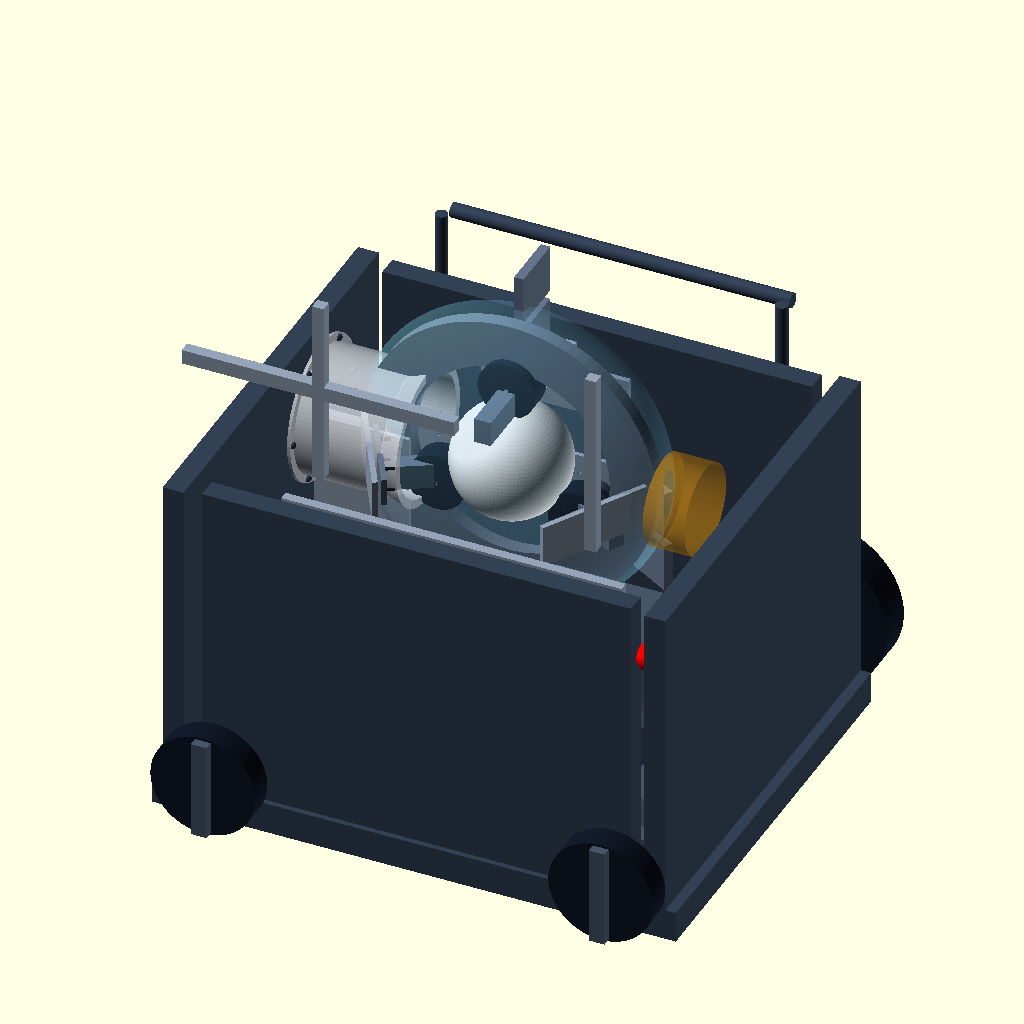
Cell 1 — every parameter at its default value.
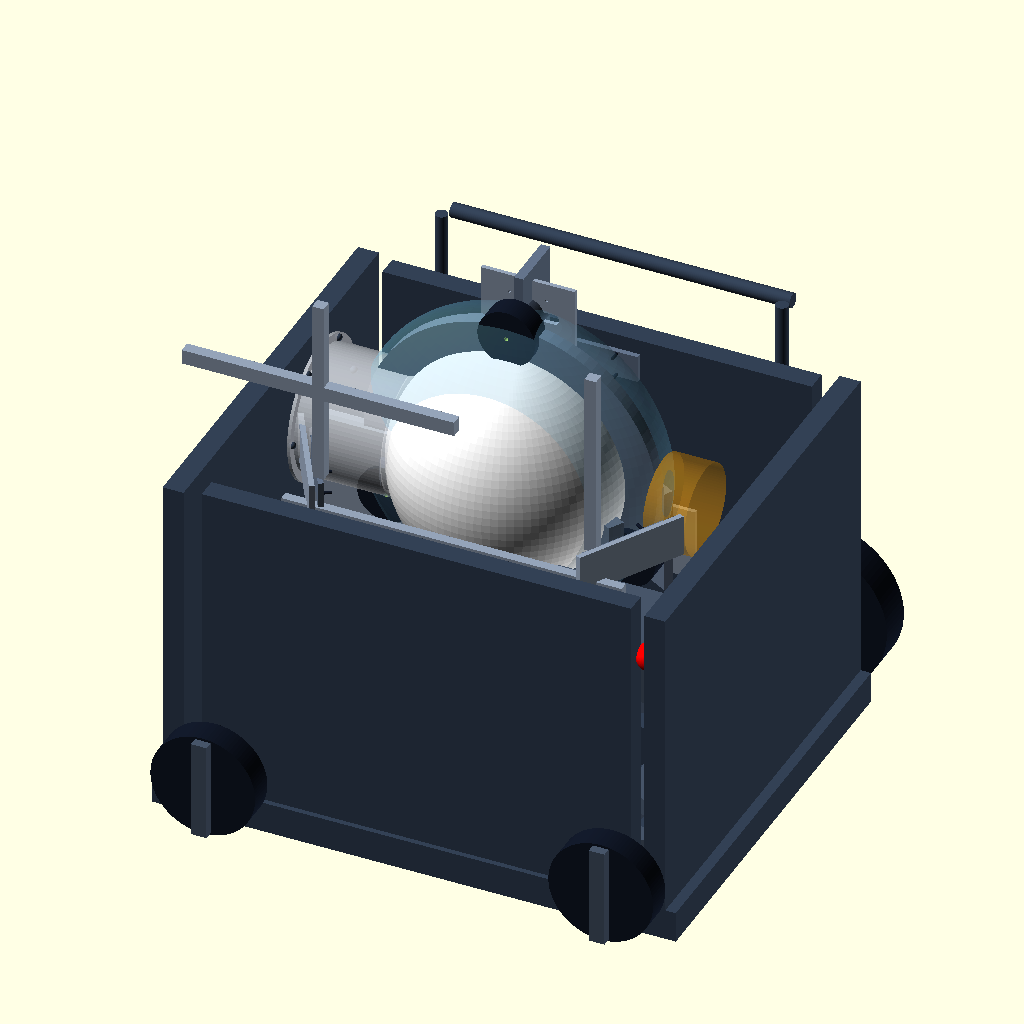
Cell 2: ball_d = 440 (everything else at default).
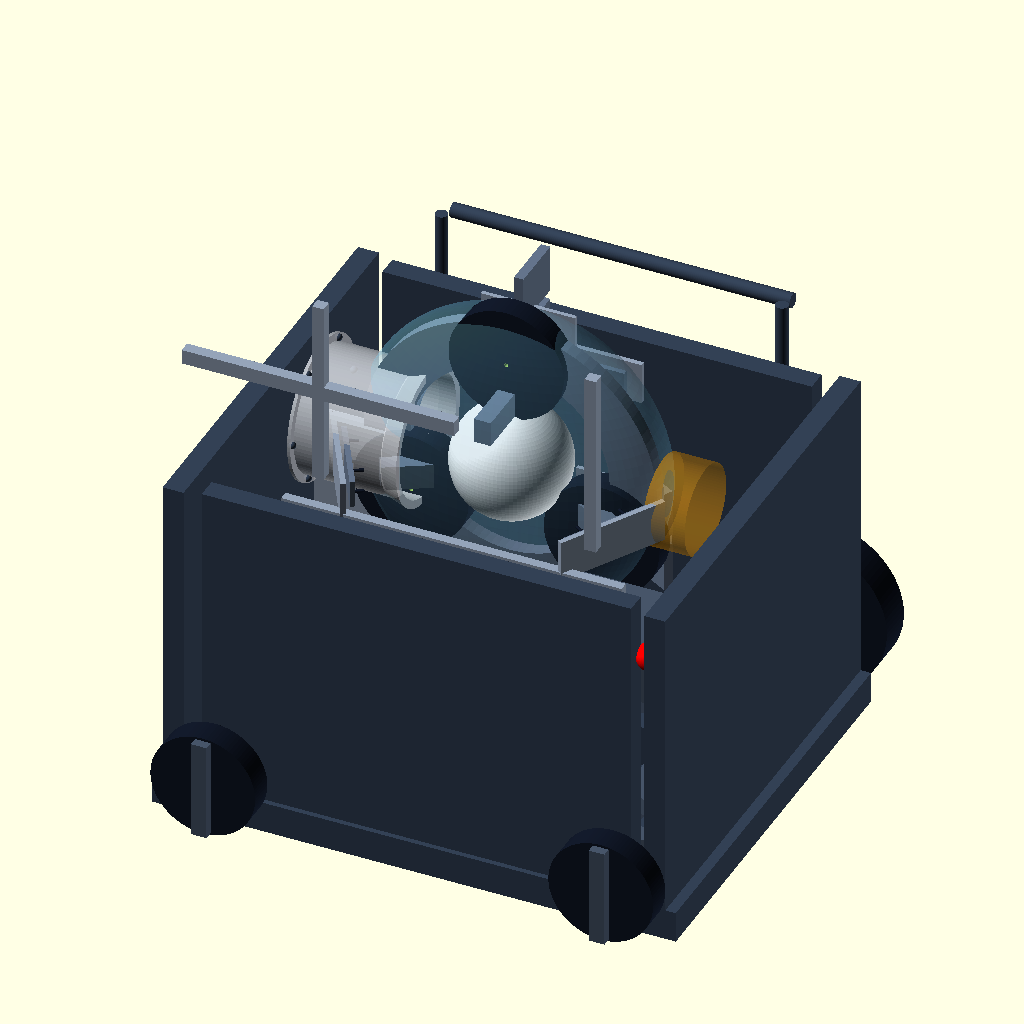
Cell 3: the same model with wheel_d = 220.
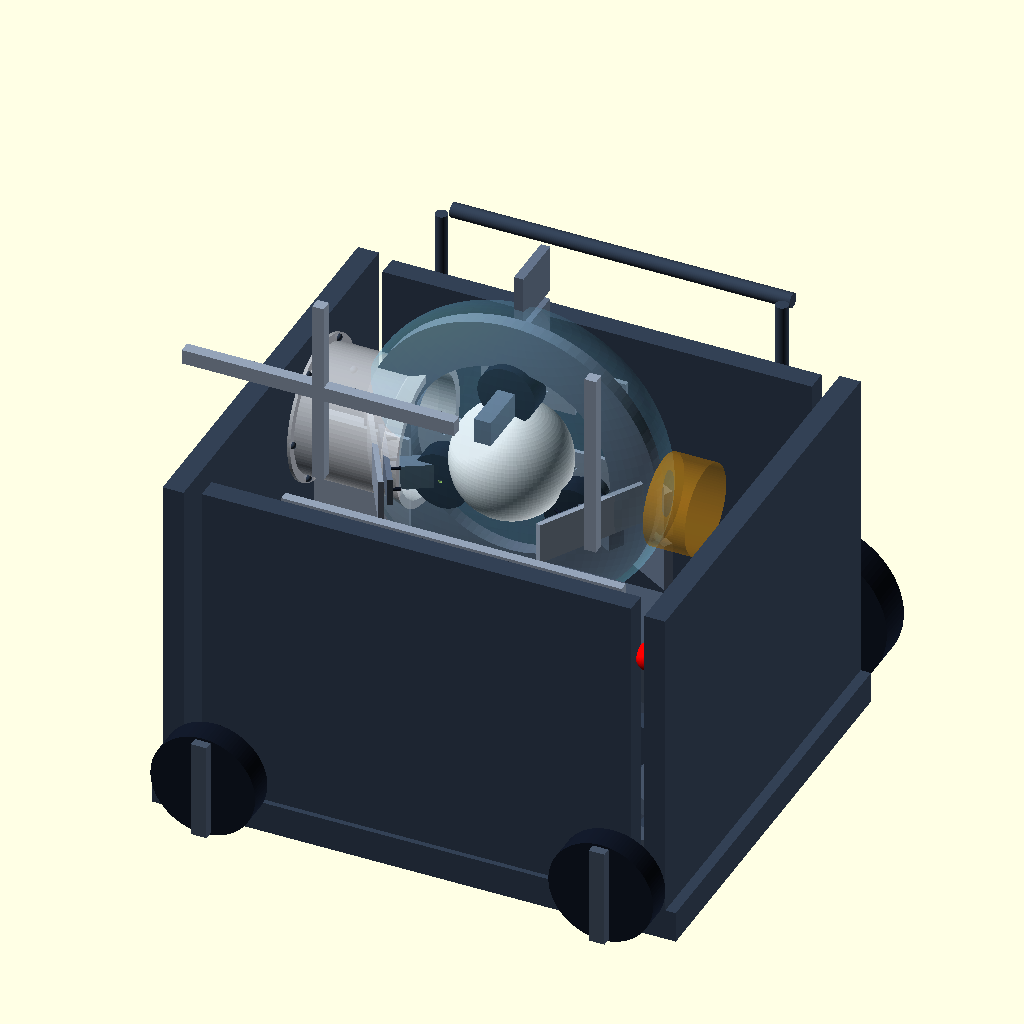
Cell 4: the same model with preload = 20.
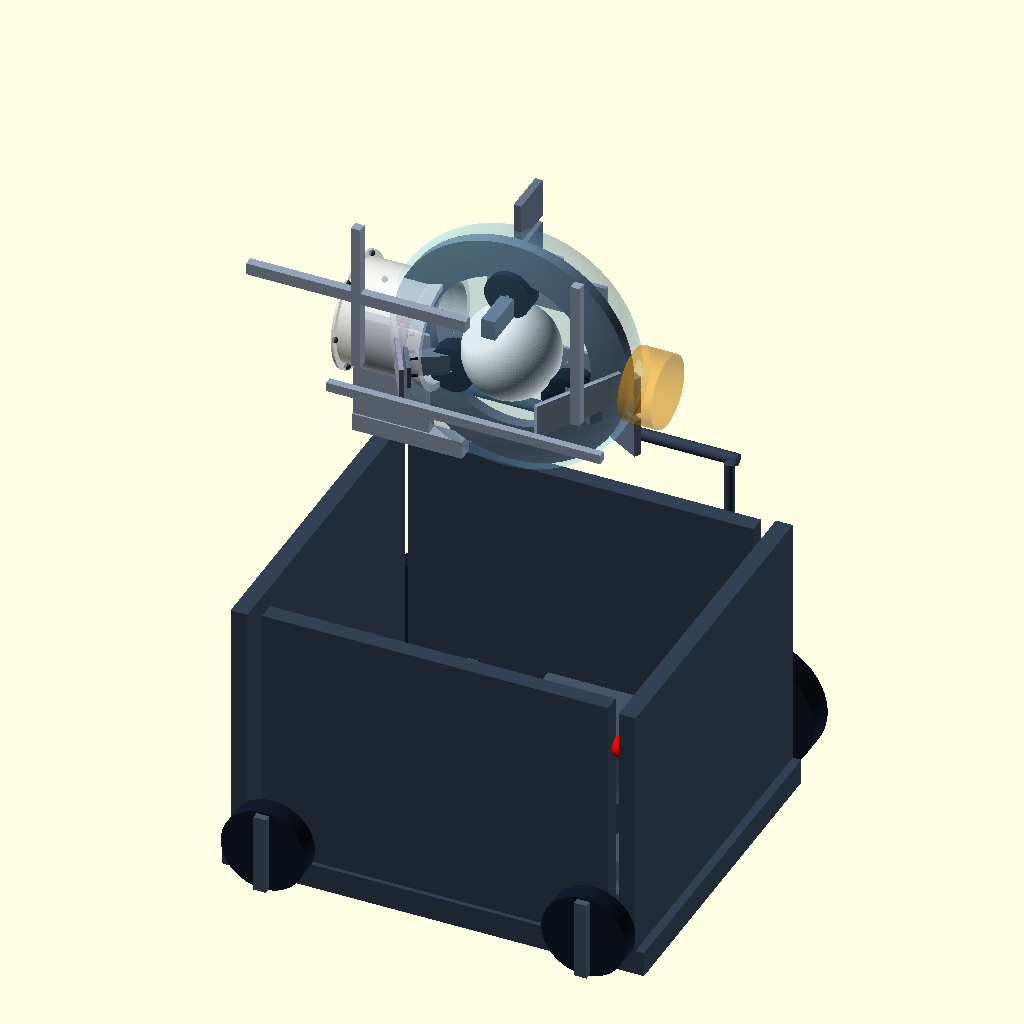
Cell 5: the same model with head_z = 1240.
The same orthographic view direction (rotation 55°, 0°, 25°; colour scheme Cornfield) for every cell, with the view re-fitted per cell, so scale and position can differ between cells.
The OpenSCAD source (cad/assembly/p0-single-ball-launcher-v1/p0_single_ball_launcher_assembly_v1.scad):
// P0 single-ball football launcher assembly placeholder v2
// Units: mm
// Layout model for clearance/design review, not final manufacturing CAD.
// Coordinate convention: X = left/right, Y = front/back, Z = vertical.

$fn = 96;

// Core parameters
ball_d = 220;
wheel_d = 110;       // P0-A default. Use 130 for P0-B candidate clearance check.
wheel_w = 45;
preload = 10;
wheel_r_from_center = ball_d/2 + wheel_d/2 - preload;
head_z = 620;        // ball center height from base top
base_l = 1000;
base_w = 800;
base_h = 60;

module ball(){
  color("white") sphere(d=ball_d);
}

module friction_wheel(){
  difference(){
    color("#111827") cylinder(h=wheel_w, d=wheel_d, center=true);
    cylinder(h=wheel_w+2, d=8, center=true);
  }
  color("#475569") cylinder(h=18, d=36, center=true);
}

module motor_6374(){
  // approximate 6374 envelope, axis along Y after placement
  color("#374151") union(){
    cylinder(h=74, d=63, center=false);
    translate([0,0,74]) cylinder(h=24, d=8, center=false);
  }
}

module motor_plate(){
  color("#94a3b8") difference(){
    cube([180,8,140], center=true); // X/Y/Z, plate is vertical
    rotate([90,0,0]) cylinder(h=12, d=24, center=true);
    for(x=[-35,35]) for(z=[-35,35]) translate([x,0,z]) rotate([90,0,0]) cylinder(h=12, d=5.5, center=true);
    hull(){
      translate([-50,0,0]) rotate([90,0,0]) cylinder(h=12,d=20,center=true);
      translate([ 50,0,0]) rotate([90,0,0]) cylinder(h=12,d=20,center=true);
    }
  }
}


module radial_adjust_visual(angle){
  // Radial slide plate between support arm and motor plate.
  rotate([0,0,angle]) translate([0, wheel_r_from_center+92, 0]) {
    color("#94a3b8") cube([220,10,80],center=true);
    color("#64748b") translate([0,-18,0]) cube([170,10,52],center=true);
    color("#111827") for(x=[-45,45]) for(z=[-22,22]) translate([x,-30,z]) rotate([90,0,0]) cylinder(h=22,d=6,center=true);
  }
}

module wheel_module(x,z,rot=0){
  translate([x,0,z]) {
    // Wheel axis along Y, wheel face visible from front.
    rotate([90,0,0]) friction_wheel();
    translate([0,70,0]) motor_plate();
    translate([0,116,0]) rotate([90,0,0]) motor_6374();
  }
}

module short_guide_tube(){
  // Based on short_guide_tube_v1.scad: L=200, ID=232, wall=4, flange OD=270.
  // Axis along X; placed as short manual-entry stabilizer, not a feed tube.
  color("#e5e7eb",0.72)
  rotate([0,90,0]) difference(){
    union(){
      cylinder(h=165,d=240);
      translate([0,0,165]) cylinder(h=35,d1=240,d2=263);
      translate([0,0,-6]) cylinder(h=6,d=270);
    }
    translate([0,0,-8]) cylinder(h=210,d=232);
  }
}

module pc_guard_envelope(){
  // Transparent guard envelope with front output clearance.
  color("#7dd3fc",0.20)
  translate([0,18,head_z]) scale([1.05,0.58,1.05]) sphere(d=560);
}

module base_frame(){
  color("#334155") union(){
    translate([0,0,base_h/2]) cube([base_l,base_w,base_h],center=true);
    translate([0,0,base_h+40]) cube([base_l*0.72,40,80],center=true);
    translate([0, base_w/2-30, 360]) cube([base_l*0.82,40,620],center=true);
    translate([0,-base_w/2+30, 360]) cube([base_l*0.82,40,620],center=true);
    translate([-base_l/2+40,0,360]) cube([40,base_w,620],center=true);
    translate([ base_l/2-40,0,360]) cube([40,base_w,620],center=true);
  }
  // wheels visual
  color("#111827") {
    translate([-base_l/2+120, base_w/2+35,150]) rotate([90,0,0]) cylinder(h=70,d=300,center=true);
    translate([ base_l/2-120, base_w/2+35,150]) rotate([90,0,0]) cylinder(h=70,d=300,center=true);
    translate([-base_l/2+120,-base_w/2-25,100]) rotate([90,0,0]) cylinder(h=50,d=200,center=true);
    translate([ base_l/2-120,-base_w/2-25,100]) rotate([90,0,0]) cylinder(h=50,d=200,center=true);
  }
}

module battery_and_control(){
  color("#111827") translate([0,120,125]) cube([360,220,120], center=true);
  color("#475569") translate([300,-260,500]) cube([260,160,120], center=true);
  color("red") translate([430,-350,550]) sphere(d=55);
}

module push_handle(){
  color("#334155") union(){
    translate([0,455,760]) rotate([90,0,90]) cylinder(h=650,d=28,center=true);
    translate([-325,410,520]) rotate([0,0,0]) cylinder(h=260,d=24,center=false);
    translate([ 325,410,520]) rotate([0,0,0]) cylinder(h=260,d=24,center=false);
  }
}


module head_support_ring(){
  // Physical-looking support ring/triangular carrier for wheel modules.
  color("#64748b") {
    translate([0,8,head_z]) rotate([90,0,0]) difference(){
      cylinder(h=28,d=560,center=true);
      cylinder(h=32,d=380,center=true);
    }
    // three radial motor support arms in X/Z plane
    for(a=[90,-30,210]) {
      x = cos(a)*260;
      z = sin(a)*260;
      translate([x/2,10,head_z+z/2]) rotate([0,0,a]) cube([260,32,48],center=true);
    }
  }
}

module guide_tube_bracket(){
  color("#94a3b8") {
    translate([-280,0,head_z-150]) cube([180,28,280],center=true);
    translate([-240,0,head_z-285]) cube([260,36,42],center=true);
  }
}

module guard_supports(){
  color("#94a3b8") {
    translate([-260,-225,head_z+210]) cube([520,22,28],center=true);
    translate([ 260,-225,head_z+210]) cube([22,22,360],center=true);
    translate([-260,-225,head_z+210]) cube([22,22,360],center=true);
    translate([0,-238,head_z-35]) cube([650,18,22],center=true);
  }
}


module chassis_detail_v1(){
  // More realistic mobile-base details: cross rails, diagonal braces, wheel brackets, battery tray.
  color("#475569") {
    // cross rails on base
    for(x=[-320,0,320]) translate([x,0,105]) cube([42,760,42],center=true);
    for(y=[-300,0,300]) translate([0,y,115]) cube([880,36,36],center=true);
    // diagonal braces on top plane
    translate([0,0,155]) rotate([0,0,33]) cube([960,28,32],center=true);
    translate([0,0,155]) rotate([0,0,-33]) cube([960,28,32],center=true);
    // rear wheel fork plates
    for(x=[-380,380]) translate([x,455,150]) cube([34,24,260],center=true);
    // front caster fork plates
    for(x=[-380,380]) translate([x,-455,100]) cube([30,24,190],center=true);
    // battery tray under middle-rear
    translate([0,145,92]) cube([420,260,24],center=true);
    translate([-220,145,145]) cube([24,260,90],center=true);
    translate([ 220,145,145]) cube([24,260,90],center=true);
  }
}

module motor_gussets_v1(){
  // Visual gussets behind the three motor plates.
  color("#64748b") {
    for(a=[90,-30,210]) {
      x = cos(a)*260;
      z = head_z + sin(a)*260;
      translate([x,84,z-55]) rotate([0,0,a]) cube([110,18,92],center=true);
      translate([x,84,z+55]) rotate([0,0,a]) cube([110,18,92],center=true);
    }
  }
}

module guide_tube_fasteners_v1(){
  // Small fastener pads around guide tube flange.
  color("#334155") {
    for(a=[0:60:300]) translate([-360,0,head_z]) rotate([a,0,0]) translate([0,126,0]) sphere(d=14);
  }
}

module assembly(){
  base_frame();
  chassis_detail_v1();
  battery_and_control();
  push_handle();
  head_support_ring();
  guide_tube_bracket();
  guide_tube_fasteners_v1();
  motor_gussets_v1();
  guard_supports();

  // launcher head
  translate([0,0,head_z]) {
    ball();
    radial_adjust_visual(0);
    radial_adjust_visual(120);
    radial_adjust_visual(240);
    // wheel positions in the vertical X/Z plane: 12:00, 4:00, 8:00
    wheel_module(0,  wheel_r_from_center, 0);      // wheel1 @ 12:00
    wheel_module( wheel_r_from_center*0.866, -wheel_r_from_center*0.5, 0); // wheel2 @ 4:00
    wheel_module(-wheel_r_from_center*0.866, -wheel_r_from_center*0.5, 0); // wheel3 @ 8:00
  }

  // manual short guide entry from left into launcher head
  translate([-360,0,head_z]) short_guide_tube();
  pc_guard_envelope();

  // simple output direction marker / window zone
  color("#f59e0b",0.35) translate([330,0,head_z]) rotate([0,90,0]) cylinder(h=80,d=170,center=true);
}

assembly();
Parameter table extracted from the source (name, type, default, range or options):
ball_d: number, default 220
wheel_d: number, default 110
wheel_w: number, default 45
preload: number, default 10
head_z: number, default 620
base_l: number, default 1000
base_w: number, default 800
base_h: number, default 60
